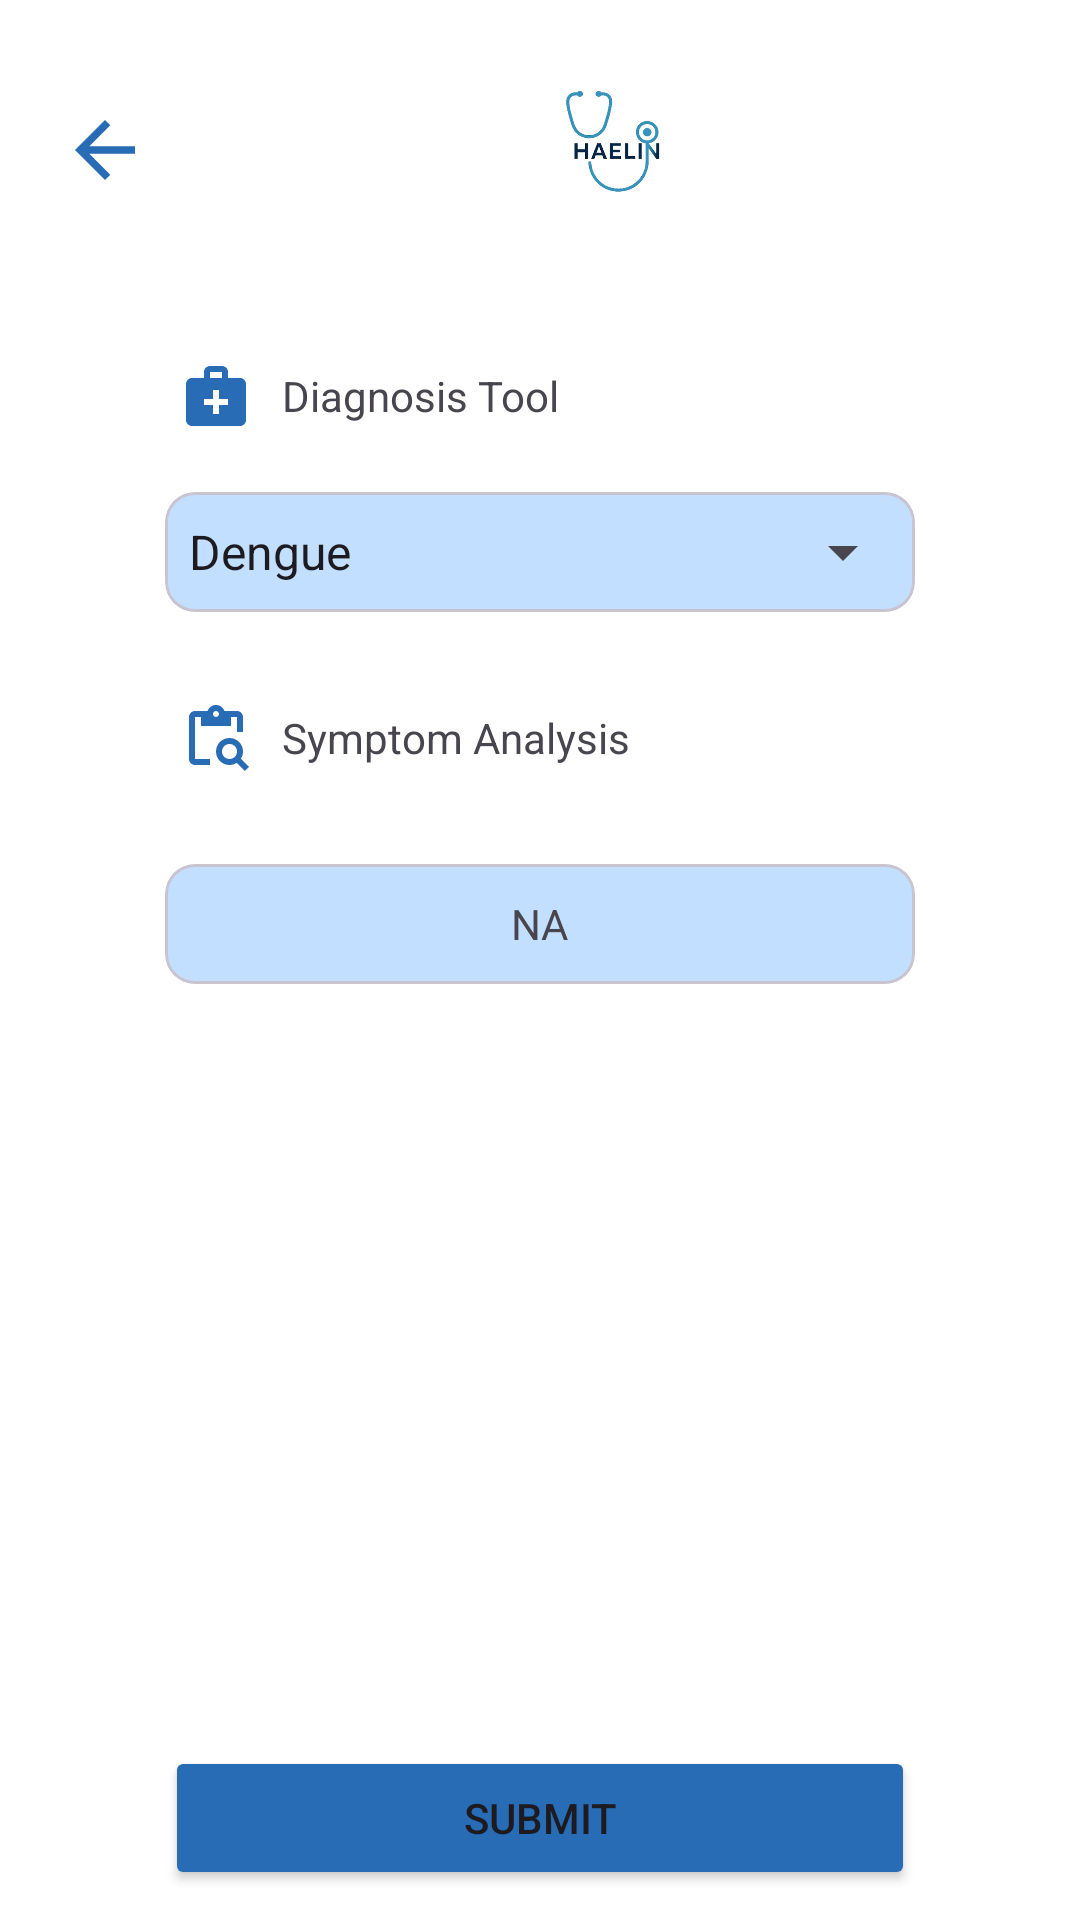

This screen was rendered from an Android layout file. Write that file and the resources it references.
<!-- AndroidManifest.xml: application theme Theme.HaelinMobileApp -->
<!-- res/layout/fragment_diagnosis_tool.xml -->
<?xml version="1.0" encoding="utf-8"?>
<LinearLayout xmlns:android="http://schemas.android.com/apk/res/android"
    xmlns:tools="http://schemas.android.com/tools"
    android:layout_width="match_parent"
    android:layout_height="match_parent"
    xmlns:app="http://schemas.android.com/apk/res-auto"
    tools:context=".DiagnosisTool">

    <LinearLayout
        android:layout_width="match_parent"
        android:layout_height="match_parent"
        android:orientation="vertical">

        <LinearLayout
            android:layout_width="match_parent"
            android:layout_height="100dp"
            android:orientation="horizontal"
            android:gravity="center_vertical"
            android:padding="20dp">

            <ImageView
                android:id="@+id/backButton"
                android:layout_width="30dp"
                android:layout_height="30dp"
                android:src="@drawable/ic_back"
                android:onClick="onBack"/>

            <ImageView
                android:layout_width="50dp"
                android:layout_height="50dp"
                android:src="@drawable/logo"
                android:layout_marginLeft="130dp"/>

        </LinearLayout>

        <LinearLayout
            android:layout_width="match_parent"
            android:layout_height="wrap_content"
            android:orientation="horizontal"
            android:padding="20dp"
            android:gravity="center_vertical">

            <ImageView
                android:layout_width="wrap_content"
                android:layout_height="wrap_content"
                android:src="@drawable/ic_medical"
                android:layout_marginLeft="40dp"/>

            <TextView
                android:layout_width="wrap_content"
                android:layout_height="wrap_content"
                android:text="Diagnosis Tool"
                android:layout_marginLeft="10dp"/>

        </LinearLayout>

        <com.google.android.material.card.MaterialCardView
            android:layout_width="250dp"
            android:layout_height="wrap_content"
            android:layout_gravity="center_horizontal"
            app:cardCornerRadius="10dp"
            android:padding="10dp"
            android:backgroundTint="@color/light_blue_theme">

            <LinearLayout
                android:layout_width="match_parent"
                android:layout_height="wrap_content"
                android:orientation="horizontal"
                android:gravity="center_vertical">

                <Spinner
                    android:id="@+id/sp_disease"
                    android:layout_width="match_parent"
                    android:layout_height="40dp"
                    android:entries="@array/diseases"
                    android:popupBackground="@color/white"/>

            </LinearLayout>

        </com.google.android.material.card.MaterialCardView>



        <LinearLayout
            android:layout_width="match_parent"
            android:layout_height="wrap_content"
            android:orientation="horizontal"
            android:padding="20dp"
            android:gravity="center_vertical"
            android:layout_marginTop="10dp">

            <ImageView
                android:layout_width="wrap_content"
                android:layout_height="wrap_content"
                android:src="@drawable/ic_analysis"
                android:layout_marginLeft="40dp"/>


            <TextView
                android:layout_width="wrap_content"
                android:layout_height="wrap_content"
                android:text="Symptom Analysis"
                android:layout_marginLeft="10dp"/>

        </LinearLayout>

        <LinearLayout
            android:layout_width="match_parent"
            android:layout_height="wrap_content"
            android:orientation="horizontal"
            android:gravity="center"
            android:padding="5dp">

            <com.google.android.material.card.MaterialCardView
                android:layout_width="wrap_content"
                android:layout_height="wrap_content"
                android:padding="10dp"
                android:elevation="20dp"
                app:cardCornerRadius="10dp"
                android:layout_margin="5dp"
                android:backgroundTint="@color/light_blue_theme">

                <LinearLayout
                    android:layout_width="250dp"
                    android:layout_height="40dp"
                    android:orientation="horizontal"
                    android:gravity="center">

                    <TextView
                        android:id="@+id/txt_pred"
                        android:layout_width="wrap_content"
                        android:layout_height="wrap_content"
                        android:text="NA"/>

                </LinearLayout>
            </com.google.android.material.card.MaterialCardView>

        </LinearLayout>

        <LinearLayout
            android:layout_width="match_parent"
            android:layout_height="wrap_content"
            android:orientation="vertical"
            android:gravity="center"
            android:id="@+id/linear_frame"
            android:layout_marginTop="10dp"
            android:layout_weight="1">

        </LinearLayout>

        <LinearLayout
            android:layout_width="match_parent"
            android:layout_height="wrap_content"
            android:gravity="center">

            <Button
                android:id="@+id/btn_submit"
                android:layout_width="250dp"
                android:layout_margin="10dp"
                android:layout_height="wrap_content"
                android:text="Submit"
                android:backgroundTint="@color/blue_theme"/>

        </LinearLayout>


    </LinearLayout>


</LinearLayout>
<!-- resources referenced by this layout -->
<resources>
  <string-array name="diseases">
          <item>Dengue</item>
          <item>Chikungunya</item>
      </string-array>
  <color name="blue_theme">#286CB5</color>
  <color name="light_blue_theme">#C2DFFF</color>
  <color name="white">#FFFFFFFF</color>
  <!-- drawable ic_analysis (drawable) -->
  <vector xmlns:android="http://schemas.android.com/apk/res/android" android:height="24dp" android:tint="#286CB5" android:viewportHeight="24" android:viewportWidth="24" android:width="24dp">
        
      <path android:fillColor="@android:color/white" android:pathData="M5,5h2v3h10V5h2v5h2V5c0,-1.1 -0.9,-2 -2,-2h-4.18C14.4,1.84 13.3,1 12,1S9.6,1.84 9.18,3H5C3.9,3 3,3.9 3,5v14c0,1.1 0.9,2 2,2h5v-2H5V5zM12,3c0.55,0 1,0.45 1,1s-0.45,1 -1,1s-1,-0.45 -1,-1S11.45,3 12,3z"/>
        
      <path android:fillColor="@android:color/white" android:pathData="M20.3,18.9c0.4,-0.7 0.7,-1.5 0.7,-2.4c0,-2.5 -2,-4.5 -4.5,-4.5S12,14 12,16.5s2,4.5 4.5,4.5c0.9,0 1.7,-0.3 2.4,-0.7l2.7,2.7l1.4,-1.4L20.3,18.9zM16.5,19c-1.4,0 -2.5,-1.1 -2.5,-2.5c0,-1.4 1.1,-2.5 2.5,-2.5s2.5,1.1 2.5,2.5C19,17.9 17.9,19 16.5,19z"/>
      
  </vector>
  <!-- drawable ic_back (drawable) -->
  <vector xmlns:android="http://schemas.android.com/apk/res/android" android:autoMirrored="true" android:height="24dp" android:tint="#286CB5" android:viewportHeight="24" android:viewportWidth="24" android:width="24dp">
        
      <path android:fillColor="@android:color/white" android:pathData="M20,11H7.83l5.59,-5.59L12,4l-8,8 8,8 1.41,-1.41L7.83,13H20v-2z"/>
      
  </vector>
  <!-- drawable ic_medical (drawable) -->
  <vector xmlns:android="http://schemas.android.com/apk/res/android" android:height="24dp" android:tint="#286CB5" android:viewportHeight="24" android:viewportWidth="24" android:width="24dp">
        
      <path android:fillColor="@android:color/white" android:pathData="M20,6h-4V4c0,-1.1 -0.9,-2 -2,-2h-4C8.9,2 8,2.9 8,4v2H4C2.9,6 2,6.9 2,8v12c0,1.1 0.9,2 2,2h16c1.1,0 2,-0.9 2,-2V8C22,6.9 21.1,6 20,6zM10,4h4v2h-4V4zM16,15h-3v3h-2v-3H8v-2h3v-3h2v3h3V15z"/>
      
  </vector>
  <!-- drawable logo: png bitmap (drawable, 36304 bytes) -->
  <style name="Theme.HaelinMobileApp" parent="Base.Theme.HaelinMobileApp" />
  <style name="Base.Theme.HaelinMobileApp" parent="Theme.Material3.Light.NoActionBar">
          
          <item name="colorPrimary">@color/blue_theme</item>
          <item name="android:windowBackground">@color/white</item>
          <item name="colorSecondaryContainer">@color/light_blue_theme</item>
  
  
      </style>
</resources>
